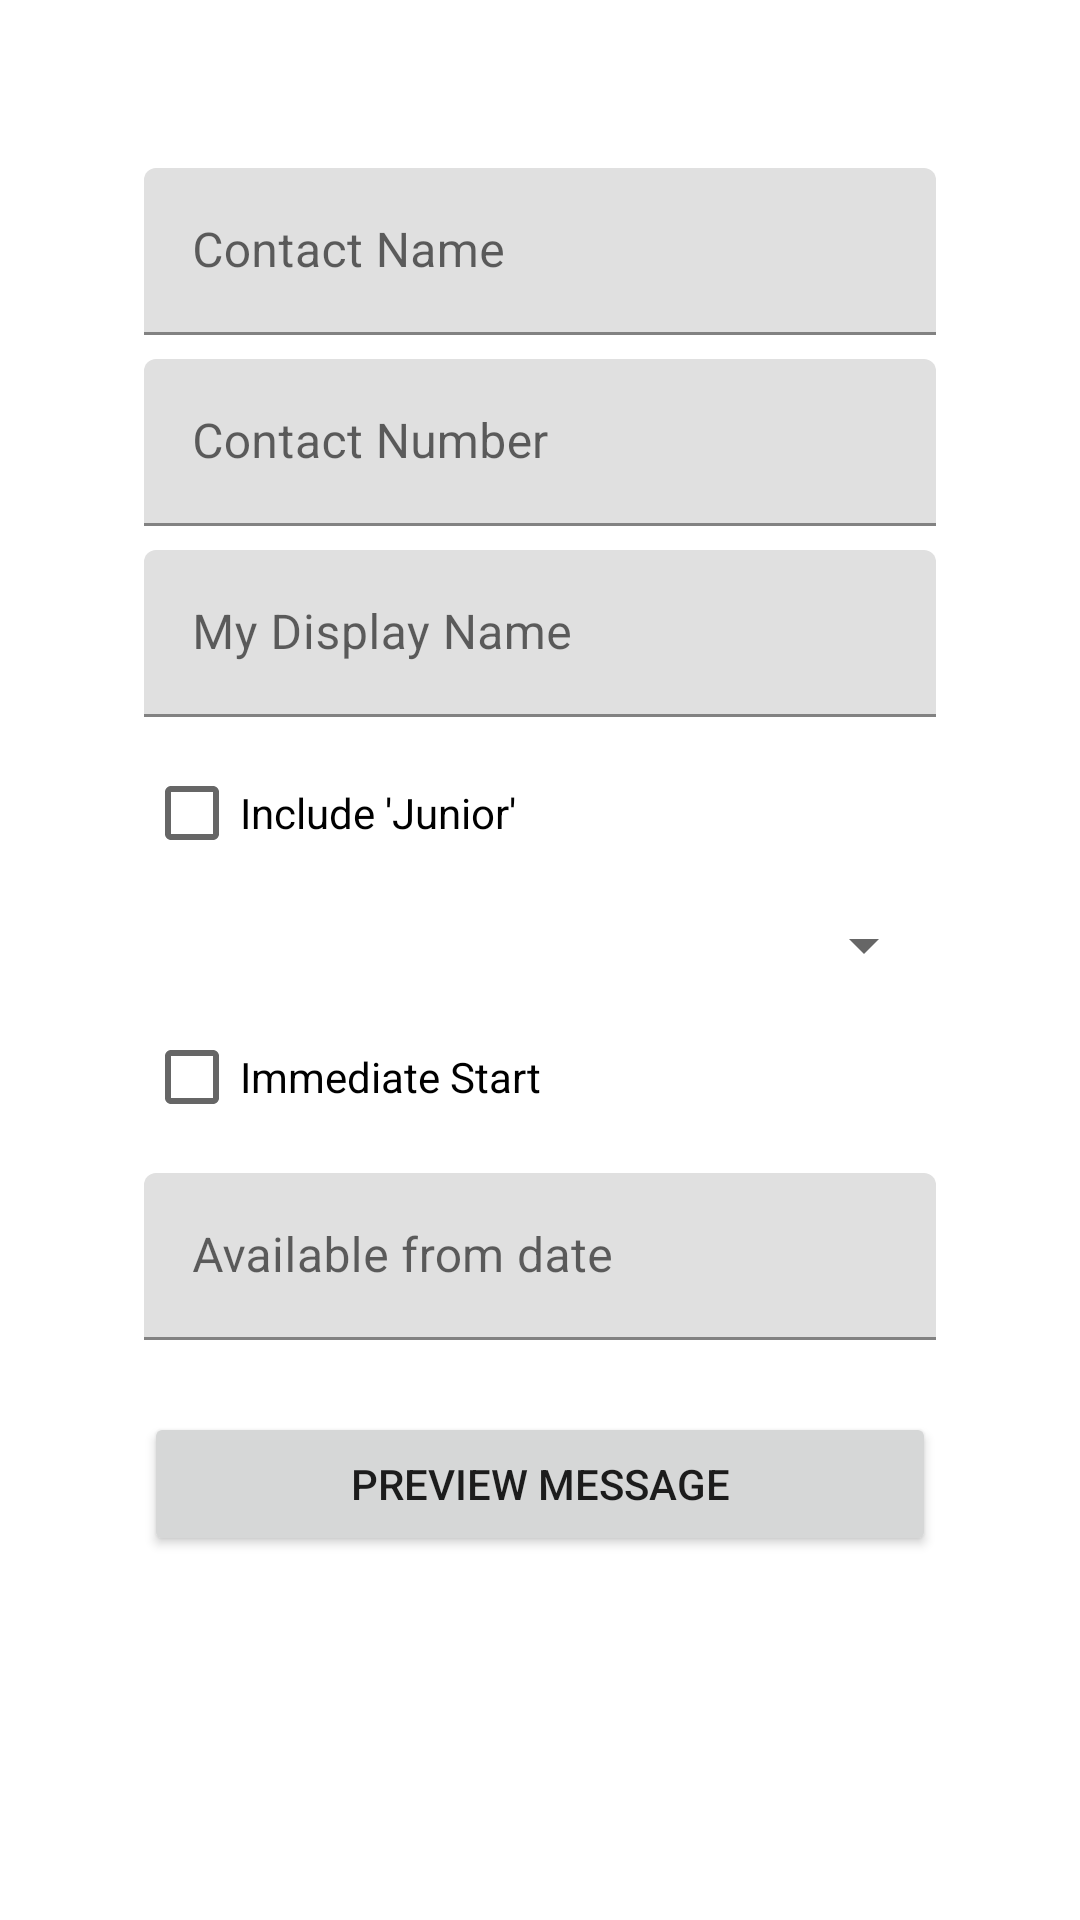

Write the Android layout XML for this screen, with the resource values it uses.
<!-- AndroidManifest.xml: application theme Theme.SelfPromo -->
<!-- res/layout/activity_main.xml -->
<?xml version="1.0" encoding="utf-8"?>
<ScrollView xmlns:android="http://schemas.android.com/apk/res/android"
    xmlns:tools="http://schemas.android.com/tools"
    android:layout_width="match_parent"
    android:layout_height="wrap_content"
    tools:context=".MainActivity">


    <LinearLayout
        android:layout_width="match_parent"
        android:layout_height="wrap_content"
        android:orientation="vertical"
        android:padding="48dp">


        <com.google.android.material.textfield.TextInputLayout
            android:layout_width="match_parent"
            android:layout_height="wrap_content"
            android:hint="@string/contact_name">


            <com.google.android.material.textfield.TextInputEditText
                android:id="@+id/edit_text_contact_name"
                android:layout_width="match_parent"
                android:layout_height="wrap_content"
                android:inputType="textCapWords"
                android:layout_marginTop="8dp" />

        </com.google.android.material.textfield.TextInputLayout>


        <com.google.android.material.textfield.TextInputLayout
            android:layout_width="match_parent"
            android:layout_height="wrap_content"
            android:hint="@string/contact_number">

            <com.google.android.material.textfield.TextInputEditText
                android:id="@+id/edit_text_contact_number"
                android:layout_width="match_parent"
                android:layout_height="wrap_content"
                android:inputType="phone"
                android:layout_marginTop="8dp" />


        </com.google.android.material.textfield.TextInputLayout>


        <com.google.android.material.textfield.TextInputLayout
            android:layout_width="match_parent"
            android:layout_height="wrap_content"
            android:hint="@string/my_display_name">

            <com.google.android.material.textfield.TextInputEditText
                android:id="@+id/edit_text_display_name"
                android:layout_width="match_parent"
                android:inputType="textCapWords"
                android:layout_height="wrap_content"
                android:layout_marginTop="8dp" />

        </com.google.android.material.textfield.TextInputLayout>

        <CheckBox
            android:id="@+id/check_box_junior"
            android:layout_width="match_parent"
            android:layout_height="wrap_content"
            android:layout_marginTop="8dp"
            android:text="@string/include_junior"
            tools:listitem="Immediate Start" />

        <Spinner
            android:id="@+id/spinner_job_title"
            android:layout_width="match_parent"
            android:layout_height="wrap_content"
            android:layout_marginTop="8dp"
            tools:listitem="@android:layout/simple_list_item_1" />

        <CheckBox
            android:id="@+id/check_box_immediate_start"
            android:layout_width="match_parent"
            android:layout_height="wrap_content"
            android:layout_marginTop="8dp"
            android:text="@string/immediate_start" />


        <com.google.android.material.textfield.TextInputLayout
            android:layout_width="match_parent"
            android:layout_height="wrap_content"
            android:hint="@string/available_from_date">

            <com.google.android.material.textfield.TextInputEditText
                android:id="@+id/edit_text_start_date"
                android:layout_width="match_parent"
                android:inputType="date"
                android:layout_height="wrap_content"
                android:layout_marginTop="8dp" />

        </com.google.android.material.textfield.TextInputLayout>

        <Button
            android:id="@+id/button_preview"
            android:layout_width="match_parent"
            android:layout_height="wrap_content"
            android:layout_marginTop="24dp"
            android:text="@string/preview_message" />


    </LinearLayout>


</ScrollView>
<!-- resources referenced by this layout -->
<resources>
  <string name="available_from_date">Available from date</string>
  <string name="contact_name">Contact Name</string>
  <string name="contact_number">Contact Number</string>
  <string name="immediate_start">Immediate Start</string>
  <string name="include_junior">Include \'Junior\'</string>
  <string name="my_display_name">My Display Name</string>
  <string name="preview_message">Preview Message</string>
  <style name="Theme.SelfPromo" parent="Theme.MaterialComponents.DayNight.DarkActionBar">
          
          <item name="colorPrimary">#C87B95</item>
          <item name="colorPrimaryVariant">#735F53</item>
          <item name="colorOnPrimary">@color/white</item>
          
          <item name="colorSecondary">@color/teal_200</item>
          <item name="colorSecondaryVariant">@color/teal_700</item>
          <item name="colorOnSecondary">@color/black</item>
          
          <item name="android:statusBarColor" tools:targetApi="l">?attr/colorPrimaryVariant</item>
          
      </style>
  <!-- not gathered from this repository: default colours our renderer supplied (Android Studio template values) -->
  <color name="teal_200">#FF03DAC5</color>
  <color name="teal_700">#FF018786</color>
  <color name="black">#FF000000</color>
  <color name="white">#FFFFFFFF</color>
</resources>
